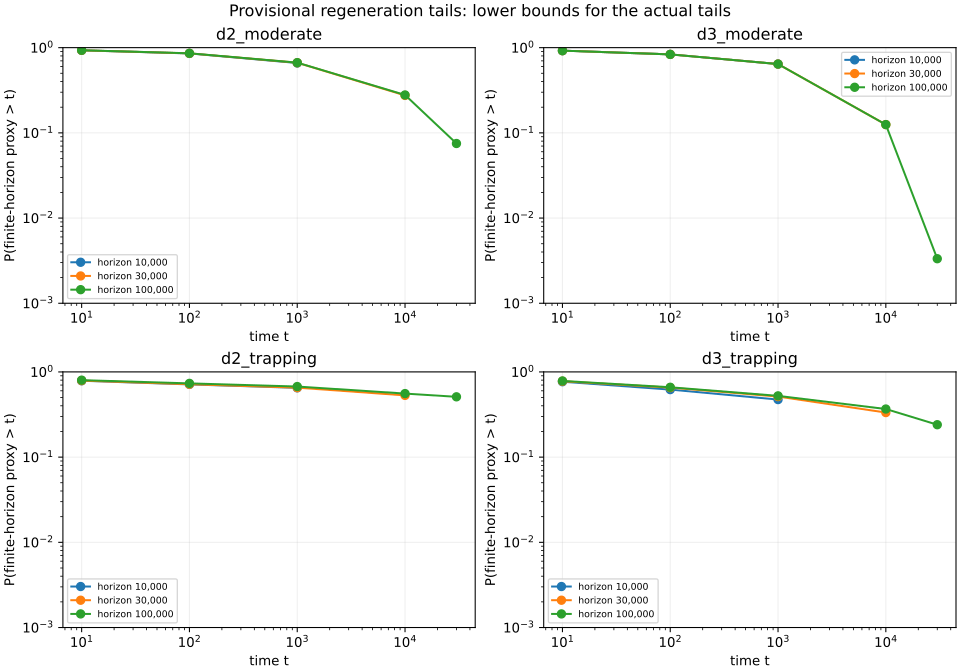

The file beside this chart, header and first rows:
model, replicate, horizon, tau_proxy, proxy_missing, range_sites
d2_moderate, 0, 10000, 10001, 1, 1571
d2_moderate, 0, 30000, 10848, 0, 5482
d2_moderate, 0, 100000, 10848, 0, 15894
d2_moderate, 1, 10000, 153, 0, 1795
d2_moderate, 1, 30000, 153, 0, 4849
d2_moderate, 1, 100000, 153, 0, 14858
d2_moderate, 2, 10000, 3987, 0, 1712
d2_moderate, 2, 30000, 3987, 0, 5669
d2_moderate, 2, 100000, 3987, 0, 15338
d2_moderate, 3, 10000, 10001, 1, 1671
d2_moderate, 3, 30000, 30001, 1, 5074
d2_moderate, 3, 100000, 54233, 0, 14971
d2_moderate, 4, 10000, 13, 0, 1753
d2_moderate, 4, 30000, 13, 0, 4864
d2_moderate, 4, 100000, 13, 0, 16946
d2_moderate, 5, 10000, 3584, 0, 1693
d2_moderate, 5, 30000, 3584, 0, 4223
d2_moderate, 5, 100000, 3584, 0, 14881
d2_moderate, 6, 10000, 4535, 0, 1863
d2_moderate, 6, 30000, 4535, 0, 4702
d2_moderate, 6, 100000, 4535, 0, 13644
d2_moderate, 7, 10000, 24, 0, 1762
d2_moderate, 7, 30000, 24, 0, 4359
d2_moderate, 7, 100000, 24, 0, 13155
d2_moderate, 8, 10000, 6687, 0, 1620
d2_moderate, 8, 30000, 6687, 0, 4767
d2_moderate, 8, 100000, 6687, 0, 15164
d2_moderate, 9, 10000, 202, 0, 1295
d2_moderate, 9, 30000, 202, 0, 4625
d2_moderate, 9, 100000, 202, 0, 13828
d2_moderate, 10, 10000, 120, 0, 1207
d2_moderate, 10, 30000, 120, 0, 3857
d2_moderate, 10, 100000, 120, 0, 14209
d2_moderate, 11, 10000, 2006, 0, 1803
d2_moderate, 11, 30000, 2006, 0, 4289
d2_moderate, 11, 100000, 2006, 0, 14871
d2_moderate, 12, 10000, 10001, 1, 1306
d2_moderate, 12, 30000, 16011, 0, 4961
d2_moderate, 12, 100000, 16011, 0, 16086
d2_moderate, 13, 10000, 4060, 0, 1595
d2_moderate, 13, 30000, 27006, 0, 5533
d2_moderate, 13, 100000, 27006, 0, 16840
d2_moderate, 14, 10000, 8741, 0, 2128
d2_moderate, 14, 30000, 30001, 1, 4997
d2_moderate, 14, 100000, 33317, 0, 13565
d2_moderate, 15, 10000, 30, 0, 1071
d2_moderate, 15, 30000, 30001, 1, 2729
d2_moderate, 15, 100000, 30181, 0, 13736
d2_moderate, 16, 10000, 2586, 0, 2107
d2_moderate, 16, 30000, 2586, 0, 6279
d2_moderate, 16, 100000, 2586, 0, 18475
d2_moderate, 17, 10000, 2533, 0, 1431
d2_moderate, 17, 30000, 2533, 0, 2652
d2_moderate, 17, 100000, 2533, 0, 11081
d2_moderate, 18, 10000, 4627, 0, 1440
d2_moderate, 18, 30000, 4627, 0, 4248
d2_moderate, 18, 100000, 4627, 0, 13241
d2_moderate, 19, 10000, 1261, 0, 1453
d2_moderate, 19, 30000, 1261, 0, 3323
d2_moderate, 19, 100000, 1261, 0, 12092
... 5,340 more rows
